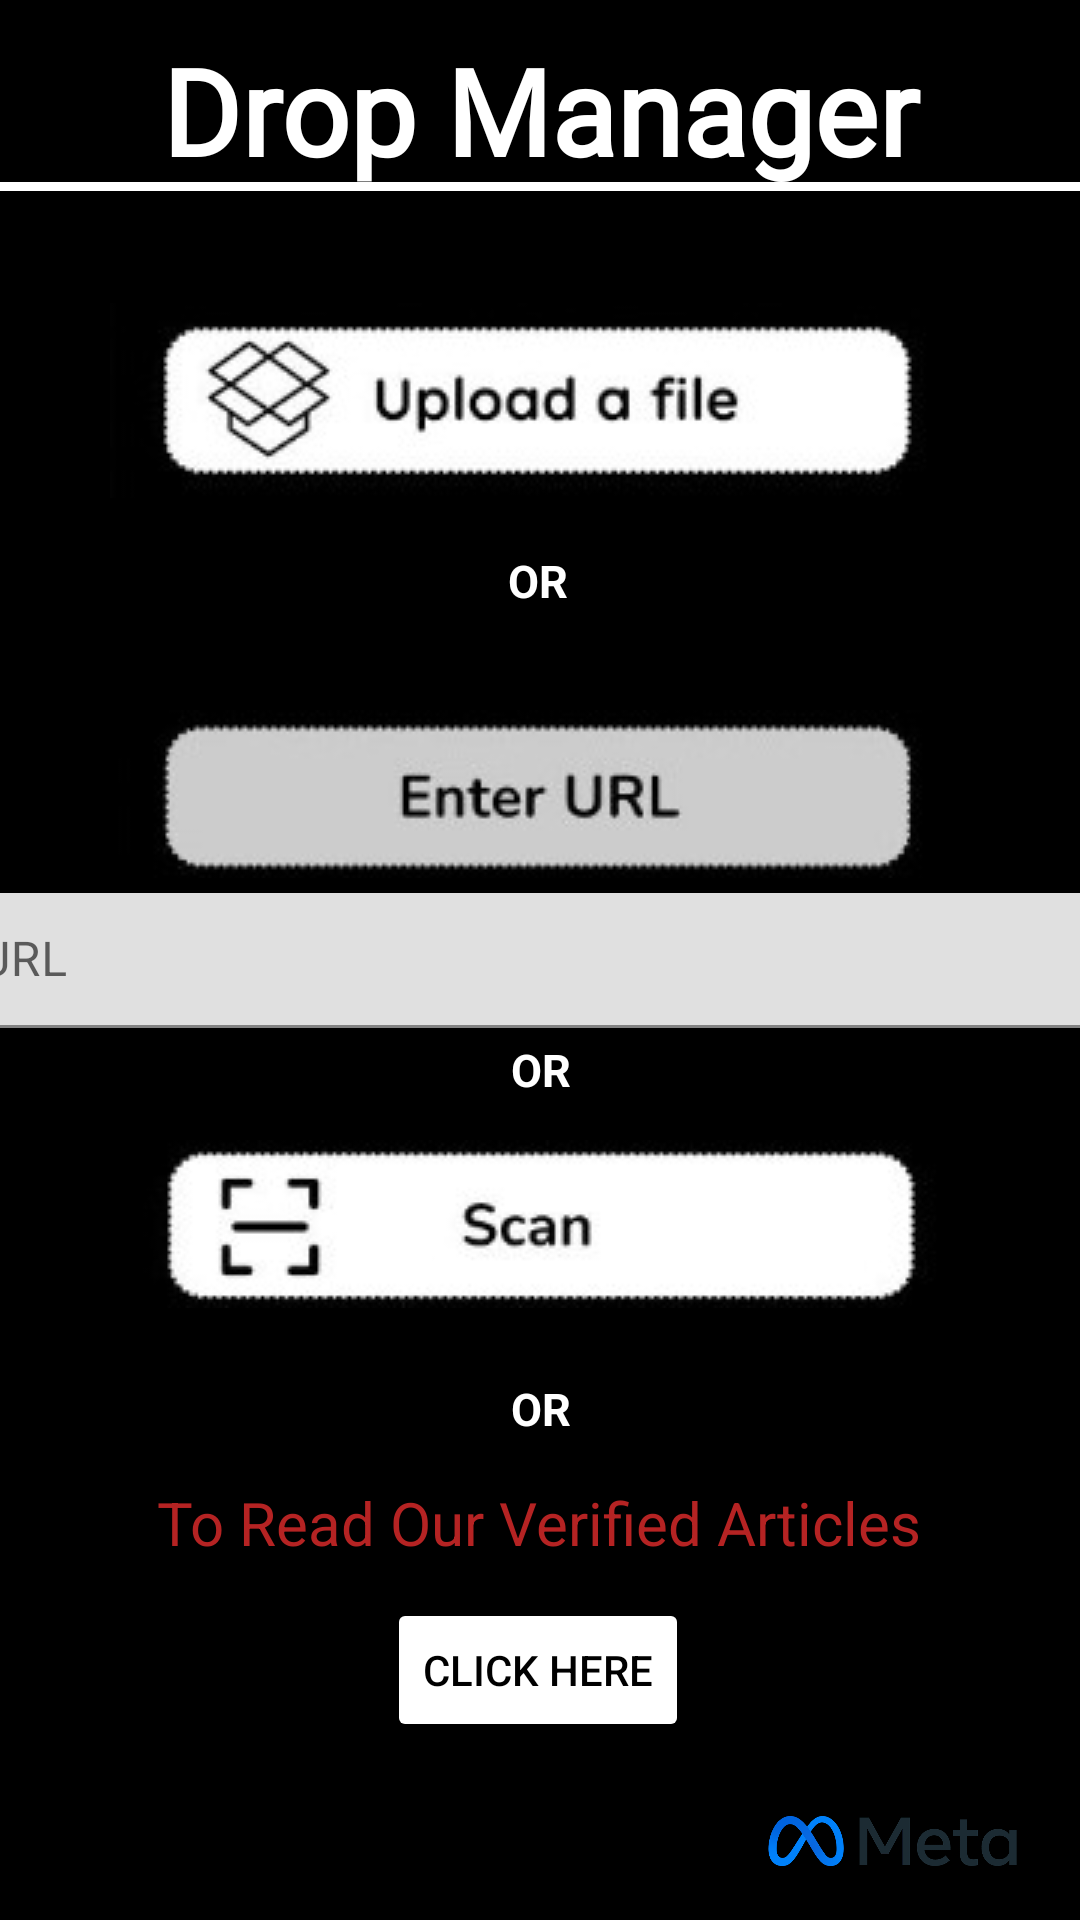

Reconstruct the res/layout file that produces this screen, plus the resources it refers to.
<!-- AndroidManifest.xml: application theme Theme.HackGSU -->
<!-- res/layout/activity_home_page.xml -->
<?xml version="1.0" encoding="utf-8"?>
<androidx.constraintlayout.widget.ConstraintLayout xmlns:android="http://schemas.android.com/apk/res/android"
    xmlns:app="http://schemas.android.com/apk/res-auto"
    xmlns:tools="http://schemas.android.com/tools"
    android:layout_width="match_parent"
    android:layout_height="match_parent"
    android:background="@color/black"
    android:orientation="vertical"
    tools:context=".activities.home_page">

    <TextView
        android:layout_width="match_parent"
        android:layout_height="wrap_content"
        android:fontFamily="@font/ovo"
        android:gravity="center"
        android:paddingTop="10dp"
        android:text="Drop Manager"
        android:textColor="@color/white"
        android:textSize="40sp"
        android:textStyle="bold"
        app:layout_constraintBottom_toBottomOf="parent"
        app:layout_constraintEnd_toEndOf="parent"
        app:layout_constraintHorizontal_bias="0.0"
        app:layout_constraintStart_toStartOf="parent"
        app:layout_constraintTop_toTopOf="parent"
        app:layout_constraintVertical_bias="0.0"

        />

    <View
        android:layout_width="fill_parent"
        android:layout_height="3dp"
        android:background="#ffffff"
        app:layout_constraintBottom_toBottomOf="parent"
        app:layout_constraintEnd_toEndOf="parent"
        app:layout_constraintHorizontal_bias="0.0"
        app:layout_constraintStart_toStartOf="parent"
        app:layout_constraintTop_toTopOf="parent"
        app:layout_constraintVertical_bias="0.095" />

    <ImageButton
        android:id="@+id/imageButton4"
        android:layout_width="289dp"
        android:layout_height="76dp"
        android:foregroundGravity="center_horizontal"
        app:layout_constraintBottom_toBottomOf="parent"
        app:layout_constraintEnd_toEndOf="parent"
        app:layout_constraintStart_toStartOf="parent"
        app:layout_constraintTop_toTopOf="parent"
        app:layout_constraintVertical_bias="0.169"
        app:srcCompat="@drawable/uploadimg" />

    <ImageButton
        android:id="@+id/imageButton6"
        android:layout_width="279dp"
        android:layout_height="56dp"
        app:layout_constraintBottom_toBottomOf="parent"
        app:layout_constraintEnd_toEndOf="parent"
        app:layout_constraintHorizontal_bias="0.484"
        app:layout_constraintStart_toStartOf="parent"
        app:layout_constraintTop_toTopOf="parent"
        app:layout_constraintVertical_bias="0.405"
        app:srcCompat="@drawable/enterurlimg" />

    <TextView
        android:id="@+id/textView"
        android:layout_width="wrap_content"
        android:layout_height="wrap_content"
        android:text="OR"
        android:textColor="@color/white"
        android:textSize="15sp"
        android:textStyle="bold"
        app:layout_constraintBottom_toBottomOf="parent"
        app:layout_constraintEnd_toEndOf="parent"
        app:layout_constraintHorizontal_bias="0.498"
        app:layout_constraintStart_toStartOf="parent"
        app:layout_constraintTop_toTopOf="parent"
        app:layout_constraintVertical_bias="0.296" />

    <TextView
        android:id="@+id/textView2"
        android:layout_width="wrap_content"
        android:layout_height="wrap_content"
        android:text="OR"
        android:textColor="@color/white"
        android:textSize="15sp"
        android:textStyle="bold"
        app:layout_constraintBottom_toBottomOf="parent"
        app:layout_constraintEnd_toEndOf="parent"
        app:layout_constraintHorizontal_bias="0.501"
        app:layout_constraintStart_toStartOf="parent"
        app:layout_constraintTop_toTopOf="parent"
        app:layout_constraintVertical_bias="0.559" />

    <ImageButton
        android:id="@+id/imageButton7"
        android:layout_width="286dp"
        android:layout_height="65dp"
        app:layout_constraintBottom_toBottomOf="parent"
        app:layout_constraintEnd_toEndOf="parent"
        app:layout_constraintHorizontal_bias="0.512"
        app:layout_constraintStart_toStartOf="parent"
        app:layout_constraintTop_toTopOf="parent"
        app:layout_constraintVertical_bias="0.653"
        app:srcCompat="@drawable/scanimg" />

    <TextView
        android:id="@+id/textView3"
        android:layout_width="wrap_content"
        android:layout_height="wrap_content"
        android:text="OR"
        android:textColor="@color/white"
        android:textSize="15sp"
        android:textStyle="bold"
        app:layout_constraintBottom_toBottomOf="parent"
        app:layout_constraintEnd_toEndOf="parent"
        app:layout_constraintHorizontal_bias="0.501"
        app:layout_constraintStart_toStartOf="parent"
        app:layout_constraintTop_toTopOf="parent"
        app:layout_constraintVertical_bias="0.741" />

    <TextView
        android:id="@+id/textView4"
        android:layout_width="wrap_content"
        android:layout_height="wrap_content"
        android:text="To Read Our Verified Articles"
        android:textColor="@color/red"
        android:textSize="20sp"
        app:layout_constraintBottom_toBottomOf="parent"
        app:layout_constraintEnd_toEndOf="parent"
        app:layout_constraintHorizontal_bias="0.498"
        app:layout_constraintStart_toStartOf="parent"
        app:layout_constraintTop_toTopOf="parent"
        app:layout_constraintVertical_bias="0.806" />

    <Button
        android:id="@+id/buttonch"
        android:layout_width="wrap_content"
        android:layout_height="wrap_content"
        android:backgroundTint="@color/white"
        android:text="Click Here"
        android:textColor="@color/black"
        app:layout_constraintBottom_toBottomOf="parent"
        app:layout_constraintEnd_toEndOf="parent"
        app:layout_constraintHorizontal_bias="0.498"
        app:layout_constraintStart_toStartOf="parent"
        app:layout_constraintTop_toTopOf="parent"
        app:layout_constraintVertical_bias="0.9" />

    <ImageView
        android:id="@+id/imageView"
        android:layout_width="125dp"
        android:layout_height="50dp"
        app:layout_constraintBottom_toBottomOf="parent"
        app:layout_constraintEnd_toEndOf="parent"
        app:layout_constraintHorizontal_bias="1.0"
        app:layout_constraintStart_toStartOf="parent"
        app:layout_constraintTop_toTopOf="parent"
        app:layout_constraintVertical_bias="0.998"
        app:srcCompat="@drawable/metalogo" />

    <com.google.android.material.textfield.TextInputLayout
        android:layout_width="407dp"
        android:layout_height="45dp"
        tools:layout_editor_absoluteX="1dp"
        tools:layout_editor_absoluteY="254dp"
        app:layout_constraintBottom_toBottomOf="parent"
        app:layout_constraintEnd_toEndOf="parent"
        app:layout_constraintStart_toStartOf="parent"
        app:layout_constraintTop_toTopOf="parent"
        >

        <com.google.android.material.textfield.TextInputEditText
            android:layout_width="match_parent"
            android:layout_height="match_parent"
            android:hint="URL" />

    </com.google.android.material.textfield.TextInputLayout>


</androidx.constraintlayout.widget.ConstraintLayout>
<!-- resources referenced by this layout -->
<resources>
  <color name="black">#FF000000</color>
  <color name="red">#b52323</color>
  <color name="white">#FFFFFFFF</color>
  <!-- drawable enterurlimg: jpg bitmap (drawable, 4261 bytes) -->
  <!-- drawable metalogo: png bitmap (drawable, 28076 bytes) -->
  <!-- drawable scanimg: jpg bitmap (drawable, 5170 bytes) -->
  <!-- drawable uploadimg: jpg bitmap (drawable, 6679 bytes) -->
  <style name="Theme.HackGSU" parent="Theme.MaterialComponents.Light.DarkActionBar">
          
          <item name="colorPrimary">@color/purple_500</item>
          <item name="colorPrimaryVariant">@color/purple_700</item>
          <item name="colorOnPrimary">@color/white</item>
          
          <item name="colorSecondary">@color/teal_200</item>
          <item name="colorSecondaryVariant">@color/teal_700</item>
          <item name="colorOnSecondary">@color/black</item>
          
          <item name="android:statusBarColor" tools:targetApi="l">?attr/colorPrimaryVariant</item>
          
      </style>
  <color name="purple_500">#FF6200EE</color>
  <color name="purple_700">#FF3700B3</color>
  <color name="teal_200">#FF03DAC5</color>
  <color name="teal_700">#FF018786</color>
</resources>
